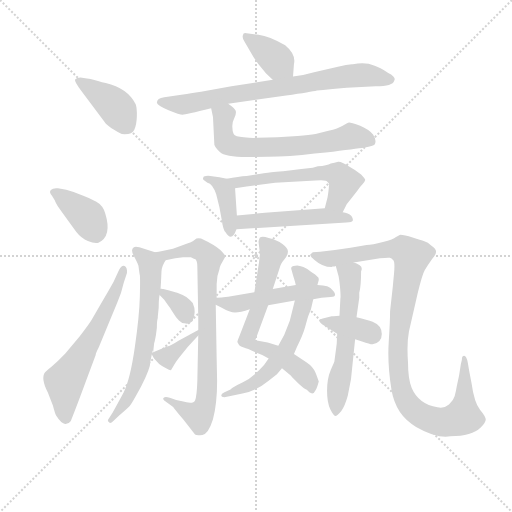
t = 0.00 s
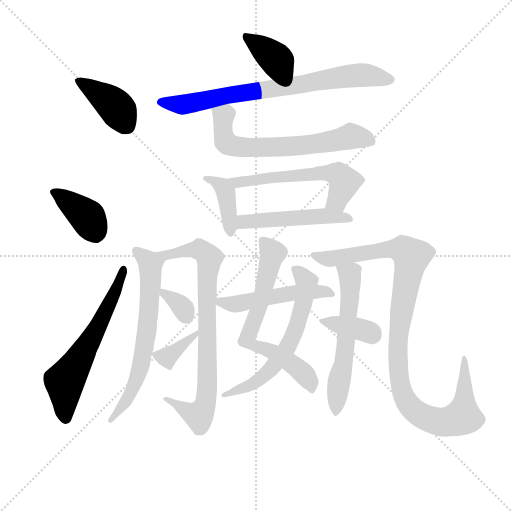
t = 2.67 s
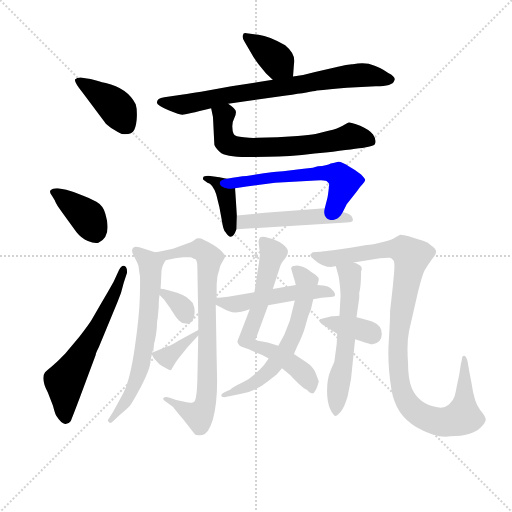
t = 5.35 s
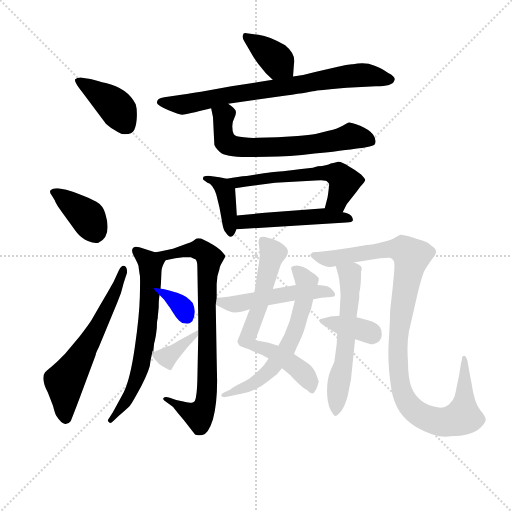
t = 8.02 s
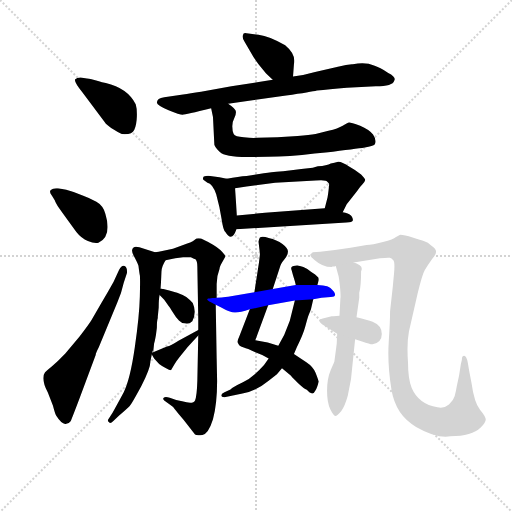
t = 10.69 s
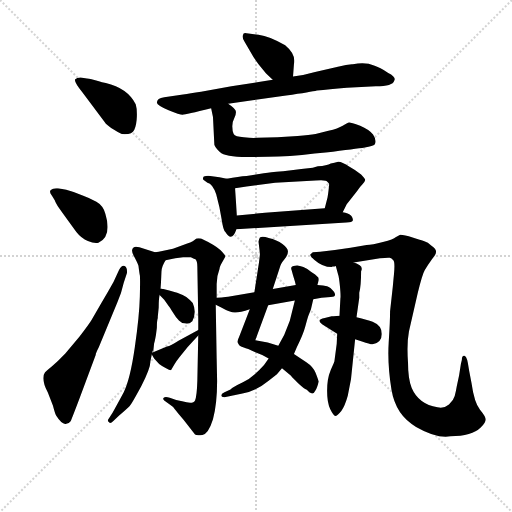
t = 13.36 s

The animated SVG that drew these frames (rendered in a browser with its animation timeline set to each time). Animation: 19 CSS @keyframes rules; one cycle of 13.36 s.

<svg version="1.1" viewBox="0 0 1024 1024" xmlns="http://www.w3.org/2000/svg">
  <g stroke="lightgray" stroke-dasharray="1,1" stroke-width="1" transform="scale(4, 4)">
    <line x1="0" y1="0" x2="256" y2="256"></line>
    <line x1="256" y1="0" x2="0" y2="256"></line>
    <line x1="128" y1="0" x2="128" y2="256"></line>
    <line x1="0" y1="128" x2="256" y2="128"></line>
  </g>
<g transform="scale(0.92, -0.92) translate(60, -900)">
   <style type="text/css">
    @keyframes keyframes0 {
      from {
       stroke: blue;
       stroke-dashoffset: 398;
       stroke-width: 128;
       }
       56% {
       animation-timing-function: step-end;
       stroke: blue;
       stroke-dashoffset: 0;
       stroke-width: 128;
       }
       to {
       stroke: black;
       stroke-width: 1024;
       }
       }
       #make-me-a-hanzi-animation-0 {
         animation: keyframes0 0.573893s both;
         animation-delay: 0.000000s;
         animation-timing-function: linear;
       }
    @keyframes keyframes1 {
      from {
       stroke: blue;
       stroke-dashoffset: 386;
       stroke-width: 128;
       }
       56% {
       animation-timing-function: step-end;
       stroke: blue;
       stroke-dashoffset: 0;
       stroke-width: 128;
       }
       to {
       stroke: black;
       stroke-width: 1024;
       }
       }
       #make-me-a-hanzi-animation-1 {
         animation: keyframes1 0.564128s both;
         animation-delay: 0.573893s;
         animation-timing-function: linear;
       }
    @keyframes keyframes2 {
      from {
       stroke: blue;
       stroke-dashoffset: 609;
       stroke-width: 128;
       }
       66% {
       animation-timing-function: step-end;
       stroke: blue;
       stroke-dashoffset: 0;
       stroke-width: 128;
       }
       to {
       stroke: black;
       stroke-width: 1024;
       }
       }
       #make-me-a-hanzi-animation-2 {
         animation: keyframes2 0.745605s both;
         animation-delay: 1.138021s;
         animation-timing-function: linear;
       }
    @keyframes keyframes3 {
      from {
       stroke: blue;
       stroke-dashoffset: 377;
       stroke-width: 128;
       }
       55% {
       animation-timing-function: step-end;
       stroke: blue;
       stroke-dashoffset: 0;
       stroke-width: 128;
       }
       to {
       stroke: black;
       stroke-width: 1024;
       }
       }
       #make-me-a-hanzi-animation-3 {
         animation: keyframes3 0.556803s both;
         animation-delay: 1.883626s;
         animation-timing-function: linear;
       }
    @keyframes keyframes4 {
      from {
       stroke: blue;
       stroke-dashoffset: 761;
       stroke-width: 128;
       }
       71% {
       animation-timing-function: step-end;
       stroke: blue;
       stroke-dashoffset: 0;
       stroke-width: 128;
       }
       to {
       stroke: black;
       stroke-width: 1024;
       }
       }
       #make-me-a-hanzi-animation-4 {
         animation: keyframes4 0.869303s both;
         animation-delay: 2.440430s;
         animation-timing-function: linear;
       }
    @keyframes keyframes5 {
      from {
       stroke: blue;
       stroke-dashoffset: 659;
       stroke-width: 128;
       }
       68% {
       animation-timing-function: step-end;
       stroke: blue;
       stroke-dashoffset: 0;
       stroke-width: 128;
       }
       to {
       stroke: black;
       stroke-width: 1024;
       }
       }
       #make-me-a-hanzi-animation-5 {
         animation: keyframes5 0.786296s both;
         animation-delay: 3.309733s;
         animation-timing-function: linear;
       }
    @keyframes keyframes6 {
      from {
       stroke: blue;
       stroke-dashoffset: 393;
       stroke-width: 128;
       }
       56% {
       animation-timing-function: step-end;
       stroke: blue;
       stroke-dashoffset: 0;
       stroke-width: 128;
       }
       to {
       stroke: black;
       stroke-width: 1024;
       }
       }
       #make-me-a-hanzi-animation-6 {
         animation: keyframes6 0.569824s both;
         animation-delay: 4.096029s;
         animation-timing-function: linear;
       }
    @keyframes keyframes7 {
      from {
       stroke: blue;
       stroke-dashoffset: 576;
       stroke-width: 128;
       }
       65% {
       animation-timing-function: step-end;
       stroke: blue;
       stroke-dashoffset: 0;
       stroke-width: 128;
       }
       to {
       stroke: black;
       stroke-width: 1024;
       }
       }
       #make-me-a-hanzi-animation-7 {
         animation: keyframes7 0.718750s both;
         animation-delay: 4.665853s;
         animation-timing-function: linear;
       }
    @keyframes keyframes8 {
      from {
       stroke: blue;
       stroke-dashoffset: 498;
       stroke-width: 128;
       }
       62% {
       animation-timing-function: step-end;
       stroke: blue;
       stroke-dashoffset: 0;
       stroke-width: 128;
       }
       to {
       stroke: black;
       stroke-width: 1024;
       }
       }
       #make-me-a-hanzi-animation-8 {
         animation: keyframes8 0.655273s both;
         animation-delay: 5.384603s;
         animation-timing-function: linear;
       }
    @keyframes keyframes9 {
      from {
       stroke: blue;
       stroke-dashoffset: 657;
       stroke-width: 128;
       }
       68% {
       animation-timing-function: step-end;
       stroke: blue;
       stroke-dashoffset: 0;
       stroke-width: 128;
       }
       to {
       stroke: black;
       stroke-width: 1024;
       }
       }
       #make-me-a-hanzi-animation-9 {
         animation: keyframes9 0.784668s both;
         animation-delay: 6.039876s;
         animation-timing-function: linear;
       }
    @keyframes keyframes10 {
      from {
       stroke: blue;
       stroke-dashoffset: 791;
       stroke-width: 128;
       }
       72% {
       animation-timing-function: step-end;
       stroke: blue;
       stroke-dashoffset: 0;
       stroke-width: 128;
       }
       to {
       stroke: black;
       stroke-width: 1024;
       }
       }
       #make-me-a-hanzi-animation-10 {
         animation: keyframes10 0.893717s both;
         animation-delay: 6.824544s;
         animation-timing-function: linear;
       }
    @keyframes keyframes11 {
      from {
       stroke: blue;
       stroke-dashoffset: 334;
       stroke-width: 128;
       }
       52% {
       animation-timing-function: step-end;
       stroke: blue;
       stroke-dashoffset: 0;
       stroke-width: 128;
       }
       to {
       stroke: black;
       stroke-width: 1024;
       }
       }
       #make-me-a-hanzi-animation-11 {
         animation: keyframes11 0.521810s both;
         animation-delay: 7.718262s;
         animation-timing-function: linear;
       }
    @keyframes keyframes12 {
      from {
       stroke: blue;
       stroke-dashoffset: 358;
       stroke-width: 128;
       }
       54% {
       animation-timing-function: step-end;
       stroke: blue;
       stroke-dashoffset: 0;
       stroke-width: 128;
       }
       to {
       stroke: black;
       stroke-width: 1024;
       }
       }
       #make-me-a-hanzi-animation-12 {
         animation: keyframes12 0.541341s both;
         animation-delay: 8.240072s;
         animation-timing-function: linear;
       }
    @keyframes keyframes13 {
      from {
       stroke: blue;
       stroke-dashoffset: 672;
       stroke-width: 128;
       }
       69% {
       animation-timing-function: step-end;
       stroke: blue;
       stroke-dashoffset: 0;
       stroke-width: 128;
       }
       to {
       stroke: black;
       stroke-width: 1024;
       }
       }
       #make-me-a-hanzi-animation-13 {
         animation: keyframes13 0.796875s both;
         animation-delay: 8.781413s;
         animation-timing-function: linear;
       }
    @keyframes keyframes14 {
      from {
       stroke: blue;
       stroke-dashoffset: 613;
       stroke-width: 128;
       }
       67% {
       animation-timing-function: step-end;
       stroke: blue;
       stroke-dashoffset: 0;
       stroke-width: 128;
       }
       to {
       stroke: black;
       stroke-width: 1024;
       }
       }
       #make-me-a-hanzi-animation-14 {
         animation: keyframes14 0.748861s both;
         animation-delay: 9.578288s;
         animation-timing-function: linear;
       }
    @keyframes keyframes15 {
      from {
       stroke: blue;
       stroke-dashoffset: 494;
       stroke-width: 128;
       }
       62% {
       animation-timing-function: step-end;
       stroke: blue;
       stroke-dashoffset: 0;
       stroke-width: 128;
       }
       to {
       stroke: black;
       stroke-width: 1024;
       }
       }
       #make-me-a-hanzi-animation-15 {
         animation: keyframes15 0.652018s both;
         animation-delay: 10.327148s;
         animation-timing-function: linear;
       }
    @keyframes keyframes16 {
      from {
       stroke: blue;
       stroke-dashoffset: 587;
       stroke-width: 128;
       }
       66% {
       animation-timing-function: step-end;
       stroke: blue;
       stroke-dashoffset: 0;
       stroke-width: 128;
       }
       to {
       stroke: black;
       stroke-width: 1024;
       }
       }
       #make-me-a-hanzi-animation-16 {
         animation: keyframes16 0.727702s both;
         animation-delay: 10.979167s;
         animation-timing-function: linear;
       }
    @keyframes keyframes17 {
      from {
       stroke: blue;
       stroke-dashoffset: 1063;
       stroke-width: 128;
       }
       78% {
       animation-timing-function: step-end;
       stroke: blue;
       stroke-dashoffset: 0;
       stroke-width: 128;
       }
       to {
       stroke: black;
       stroke-width: 1024;
       }
       }
       #make-me-a-hanzi-animation-17 {
         animation: keyframes17 1.115072s both;
         animation-delay: 11.706868s;
         animation-timing-function: linear;
       }
    @keyframes keyframes18 {
      from {
       stroke: blue;
       stroke-dashoffset: 358;
       stroke-width: 128;
       }
       54% {
       animation-timing-function: step-end;
       stroke: blue;
       stroke-dashoffset: 0;
       stroke-width: 128;
       }
       to {
       stroke: black;
       stroke-width: 1024;
       }
       }
       #make-me-a-hanzi-animation-18 {
         animation: keyframes18 0.541341s both;
         animation-delay: 12.821940s;
         animation-timing-function: linear;
       }
</style>
<path d="M 115.0 731.5 Q 107.0 731.5 103.5 727.5 Q 100.0 723.5 119.0 699.5 L 167.0 635.5 Q 172.0 627.5 188.0 618.0 Q 204.0 608.5 205.0 608.5 Q 227.0 606.5 232.0 618.0 Q 237.0 629.5 237.5 647.0 Q 238.0 664.5 235.0 673.5 Q 217.0 708.5 170.0 719.5 Q 161.0 721.5 155.0 723.5 L 139.0 727.5 Q 133.0 729.5 129.0 729.5 L 115.0 731.5 Z" fill="lightgray"></path> 
<path d="M 59.0 464.5 Q 61.0 456.5 78.0 434.5 L 106.0 395.5 Q 117.0 381.5 131.0 376.0 Q 145.0 370.5 154.0 372.5 Q 184.0 386.5 169.0 435.5 Q 164.0 453.5 149.5 461.5 Q 135.0 469.5 121.0 474.5 L 100.0 482.5 L 84.0 487.5 L 66.0 490.5 Q 55.0 491.5 50.5 487.0 Q 46.0 482.5 53.0 474.5 L 59.0 464.5 Z" fill="lightgray"></path> 
<path d="M 148.0 128.5 Q 148.0 131.5 155.0 145.5 L 195.0 242.5 Q 204.0 262.5 209.0 285.5 L 216.0 306.5 Q 217.0 318.5 211.0 321.5 Q 205.0 324.5 199.0 313.5 L 187.0 287.5 Q 176.0 267.5 161.0 242.5 L 139.0 204.5 Q 135.0 197.5 113.0 168.5 L 82.0 131.5 Q 66.0 114.5 52.5 103.5 Q 39.0 92.5 38.0 90.5 Q 28.0 77.5 44.0 46.5 L 55.0 18.5 Q 60.0 -0.5 62.0 -3.5 Q 74.0 -22.5 82.5 -21.5 Q 91.0 -20.5 93.5 -15.5 Q 96.0 -10.5 113.0 34.5 L 148.0 128.5 Z" fill="lightgray"></path> 
<path d="M 577.0 733.5 L 579.0 760.5 Q 584.0 781.5 560.0 801.5 Q 526.0 821.5 502.0 824.5 L 476.0 827.5 Q 469.0 829.5 468.0 823.5 Q 466.0 816.5 472.0 808.5 L 485.0 786.5 Q 492.0 773.5 502.0 760.5 L 518.0 740.5 Q 525.0 733.5 533.0 726.5 C 555.0 706.5 575.0 703.5 577.0 733.5 Z" fill="lightgray"></path> 
<path d="M 436.0 674.5 L 562.0 692.5 Q 617.0 700.5 629.0 703.5 Q 654.0 705.5 694.0 709.5 L 757.0 712.5 Q 794.0 712.5 797.0 724.5 Q 802.0 732.5 784.0 741.5 Q 766.0 753.5 753.0 757.5 Q 736.0 765.5 707.0 760.5 L 705.0 760.5 L 692.0 758.5 L 677.0 755.5 L 625.0 743.5 Q 601.0 736.5 577.0 733.5 L 533.0 726.5 L 443.0 712.5 L 377.0 700.5 Q 353.0 696.5 338.0 694.5 L 297.0 688.5 Q 281.0 686.5 281.0 676.5 Q 282.0 670.5 306.5 660.5 Q 331.0 650.5 337.0 650.5 Q 343.0 650.5 399.0 664.5 L 436.0 674.5 Z" fill="lightgray"></path> 
<path d="M 399.0 664.5 L 403.0 645.5 L 406.0 585.5 Q 407.0 580.5 418.0 569.5 Q 429.0 558.5 477.0 558.5 L 522.0 559.5 Q 568.0 559.5 624.0 566.5 L 648.0 568.5 Q 714.0 576.5 733.0 579.5 Q 751.0 582.5 755.0 586.5 Q 759.0 595.5 751.0 607.5 Q 742.0 618.5 723.0 626.5 Q 703.0 633.5 699.0 633.5 Q 695.0 632.5 685.0 626.5 Q 675.0 620.5 654.0 615.5 L 626.0 608.5 Q 613.0 606.5 587.0 604.5 L 543.0 601.5 L 499.0 600.5 Q 489.0 599.5 470.0 601.5 Q 451.0 602.5 448.0 608.5 Q 445.0 614.5 445.0 625.5 Q 445.0 635.5 449.0 642.5 Q 453.0 649.5 453.0 656.5 Q 453.0 663.5 436.0 674.5 C 412.0 692.5 393.0 693.5 399.0 664.5 Z" fill="lightgray"></path> 
<path d="M 433.0 511.5 L 417.0 514.5 L 397.0 517.5 Q 390.0 518.5 383.0 516.5 Q 380.0 512.5 382.0 509.5 L 391.0 502.5 Q 402.0 500.5 410.0 477.5 L 417.0 449.5 L 422.0 422.5 Q 425.0 400.5 430.0 395.5 Q 444.0 372.5 454.0 401.5 L 455.0 431.5 L 451.0 490.5 C 450.0 508.5 450.0 508.5 433.0 511.5 Z" fill="lightgray"></path> 
<path d="M 595.0 532.5 Q 548.0 526.5 530.0 525.5 Q 511.0 523.5 476.0 517.5 Q 459.0 516.5 433.0 511.5 C 403.0 506.5 421.0 485.5 451.0 490.5 L 476.0 494.5 L 538.0 502.5 L 626.0 507.5 Q 650.0 509.5 652.0 504.5 Q 657.0 500.5 655.0 495.5 Q 655.0 488.5 652.0 470.5 L 646.0 447.5 C 638.0 418.5 672.0 411.5 685.0 438.5 L 694.0 456.5 L 695.0 457.5 L 716.0 484.5 Q 722.0 493.5 728.0 499.5 Q 733.0 504.5 734.0 508.5 Q 734.0 511.5 725.0 520.5 Q 711.0 531.5 698.0 538.5 Q 682.0 549.5 675.0 548.5 Q 667.0 546.5 659.0 544.5 Q 651.0 539.5 631.0 538.5 Q 625.0 536.5 620.0 535.5 L 595.0 532.5 Z" fill="lightgray"></path> 
<path d="M 454.0 401.5 L 693.0 416.5 Q 706.0 416.5 707.0 420.5 Q 708.0 424.5 704.0 430.5 Q 697.0 437.5 685.0 438.5 L 646.0 447.5 L 516.0 437.5 L 455.0 431.5 C 425.0 428.5 424.0 399.5 454.0 401.5 Z" fill="lightgray"></path> 
<path d="M 277.0 351.5 L 243.0 362.5 Q 234.0 364.5 231.0 362.5 Q 223.0 357.5 231.0 343.5 Q 239.0 328.5 241.0 322.5 Q 243.0 306.5 244.0 301.5 Q 245.0 296.5 244.0 255.5 Q 243.0 213.5 233.0 144.5 Q 223.0 75.5 209.0 47.5 Q 194.0 19.5 185.0 3.5 L 177.0 -9.5 Q 172.0 -15.5 177.0 -17.5 Q 179.0 -22.5 187.0 -14.5 L 199.0 -3.5 Q 217.0 12.5 222.0 17.5 Q 227.0 23.5 247.0 60.5 Q 267.0 98.5 267.0 114.5 L 270.0 129.5 C 275.0 155.5 271.0 113.5 273.0 134.5 L 275.0 153.5 Q 276.0 154.5 279.0 171.5 L 281.0 187.5 Q 281.0 202.5 283.0 208.5 L 283.0 211.5 L 285.0 231.5 Q 285.0 250.5 287.0 258.5 L 289.0 272.5 L 290.0 286.5 L 291.0 309.5 Q 291.0 320.5 300.0 334.5 C 304.0 342.5 304.0 342.5 277.0 351.5 Z" fill="lightgray"></path> 
<path d="M 411.0 252.5 L 411.0 282.5 Q 411.0 299.5 417.0 314.5 Q 417.0 318.5 420.0 324.5 L 430.0 342.5 Q 430.0 345.5 419.0 356.5 Q 407.0 367.5 377.0 381.5 Q 371.0 382.5 367.0 381.5 Q 361.0 375.5 347.0 370.5 L 316.0 359.5 L 285.0 352.5 L 277.0 351.5 C 247.0 346.5 271.0 328.5 300.0 334.5 L 321.0 338.5 L 338.0 340.5 L 355.0 340.5 Q 363.0 336.5 365.0 336.5 Q 369.0 332.5 369.0 320.5 L 371.0 208.5 L 371.0 182.5 L 371.0 170.5 L 369.0 72.5 Q 368.0 39.5 364.0 29.5 Q 360.0 20.5 336.0 27.5 L 323.0 30.5 L 309.0 35.5 Q 299.0 38.5 296.0 35.5 Q 293.0 32.5 297.0 29.5 L 315.0 16.5 Q 319.0 12.5 327.0 1.5 L 339.0 -12.5 L 364.0 -44.5 Q 367.0 -47.5 380.0 -45.5 Q 393.0 -43.5 403.0 -11.5 Q 412.0 21.5 412.0 71.5 L 411.0 120.5 L 409.0 237.5 L 411.0 252.5 Z" fill="lightgray"></path> 
<path d="M 287.0 258.5 L 297.0 248.5 L 307.0 234.5 Q 309.0 232.5 316.0 220.5 Q 323.0 208.5 329.0 203.5 Q 334.0 197.5 344.0 196.5 Q 353.0 195.5 358.0 201.5 Q 368.0 221.5 359.0 241.5 Q 354.0 247.5 345.0 254.5 Q 328.0 263.5 321.0 264.5 L 308.0 268.5 L 295.0 271.5 Q 294.0 271.5 291.0 272.5 L 289.0 272.5 C 270.0 275.5 270.0 275.5 287.0 258.5 Z" fill="lightgray"></path> 
<path d="M 270.0 129.5 L 275.0 120.5 L 286.0 108.5 Q 291.0 104.5 301.0 99.5 Q 310.0 94.5 312.0 95.5 L 319.0 107.5 Q 322.0 113.5 330.0 123.5 L 348.0 145.5 L 371.0 170.5 C 391.0 192.5 391.0 192.5 371.0 182.5 L 367.0 180.5 L 328.0 159.5 Q 311.0 148.5 303.0 146.5 L 273.0 134.5 C 268.0 132.5 268.0 132.5 270.0 129.5 Z" fill="lightgray"></path> 
<path d="M 633.0 70.5 Q 631.0 76.5 626.0 89.5 Q 621.0 102.5 606.0 112.5 L 579.0 130.5 L 545.0 148.5 L 522.0 155.5 L 495.0 160.5 L 523.0 236.5 L 533.0 271.5 L 549.0 320.5 Q 550.0 326.5 558.0 336.0 Q 566.0 345.5 566.0 353.0 Q 566.0 360.5 554.0 369.5 Q 542.0 378.5 524.0 382.5 Q 510.0 387.5 505.0 383.5 Q 503.0 380.5 502.0 374.5 L 505.0 349.5 L 505.0 346.5 L 503.0 329.5 L 493.0 264.5 L 483.0 227.5 L 461.0 170.5 Q 456.0 158.5 456.0 156.5 L 460.0 149.5 Q 463.0 146.5 470.0 144.5 Q 477.0 142.5 495.0 134.5 L 510.0 128.5 L 524.0 120.5 L 553.0 99.5 L 572.0 83.5 Q 572.0 82.5 586.5 68.5 Q 601.0 54.5 607.0 52.5 Q 620.0 37.5 626.0 51.5 Q 629.0 55.5 633.0 70.5 Z" fill="lightgray"></path> 
<path d="M 579.0 130.5 L 585.0 144.5 Q 599.0 172.5 603.5 189.5 Q 608.0 206.5 610.0 212.5 L 616.0 227.5 L 621.0 249.5 L 630.0 280.5 L 633.0 291.5 Q 633.0 294.5 632.0 296.5 L 625.0 303.5 L 616.0 309.5 Q 611.0 314.5 599.5 319.5 Q 588.0 324.5 582.0 322.5 Q 570.0 322.5 574.0 312.5 L 577.0 301.5 L 581.0 288.5 L 583.0 280.5 L 581.0 246.5 L 570.0 202.5 L 558.0 172.5 L 545.0 148.5 L 524.0 120.5 L 514.0 106.5 Q 490.0 79.5 468.0 69.0 Q 446.0 58.5 441.0 53.5 L 428.0 47.5 Q 421.0 44.5 421.0 40.5 Q 421.0 36.5 428.0 36.5 L 467.0 44.5 Q 496.0 49.5 524.0 72.5 L 542.0 86.5 L 553.0 99.5 L 579.0 130.5 Z" fill="lightgray"></path> 
<path d="M 621.0 249.5 L 639.0 252.5 L 659.0 254.5 Q 673.0 254.5 666.0 265.5 Q 658.0 275.5 651.0 277.5 Q 644.0 279.5 630.0 280.5 L 583.0 280.5 L 533.0 271.5 L 493.0 264.5 L 439.0 255.5 Q 435.0 254.5 411.0 252.5 C 384.0 250.5 384.0 250.5 409.0 237.5 L 421.0 231.5 Q 440.0 220.5 451.0 220.5 Q 462.0 220.5 483.0 227.5 L 523.0 236.5 L 581.0 246.5 L 621.0 249.5 Z" fill="lightgray"></path> 
<path d="M 673.0 174.5 L 672.0 152.5 L 667.0 114.5 Q 667.0 113.5 659.0 95.5 Q 651.0 76.5 651.0 50.5 Q 651.0 24.5 658.0 10.5 Q 665.0 -3.5 669.0 -4.5 Q 673.0 -4.5 682.0 6.5 Q 690.0 17.5 696.0 39.5 L 703.0 75.5 L 712.0 162.5 L 715.0 210.5 L 721.0 252.5 L 721.0 263.5 Q 725.0 278.5 725.0 310.5 Q 729.0 318.5 722.0 323.5 Q 715.0 328.5 709.0 329.5 C 681.0 340.5 663.0 348.5 670.0 321.5 L 675.0 303.5 Q 677.0 298.5 679.0 277.5 Q 681.0 255.5 680.0 251.5 L 678.0 213.5 L 673.0 174.5 Z" fill="lightgray"></path> 
<path d="M 709.0 329.5 L 766.0 338.5 Q 784.0 340.5 787.5 339.5 Q 791.0 338.5 795.0 334.5 Q 799.0 330.5 796.5 304.5 Q 794.0 278.5 794.0 277.5 L 788.0 223.5 Q 788.0 202.5 785.0 155.5 Q 782.0 108.5 791.0 53.0 Q 800.0 -2.5 844.5 -28.0 Q 889.0 -53.5 919.0 -48.5 Q 966.0 -48.5 985.0 -29.5 Q 996.0 -18.5 996.0 -12.0 Q 996.0 -5.5 983.5 9.5 Q 971.0 24.5 965.0 67.5 L 960.0 93.5 L 957.0 111.5 Q 954.0 126.5 949.0 126.5 Q 944.0 126.5 944.0 117.5 L 942.0 109.5 L 938.0 83.5 L 933.0 60.5 Q 931.0 48.5 928.5 39.0 Q 926.0 29.5 916.0 20.5 Q 906.0 11.5 891.0 14.5 Q 850.0 21.5 835.0 56.5 Q 827.0 76.5 827.0 111.5 Q 824.0 153.5 829.0 179.5 L 848.0 262.5 Q 858.0 303.5 863.5 313.0 Q 869.0 322.5 879.0 336.5 Q 888.0 346.5 888.0 352.5 Q 888.0 358.5 878.0 365.5 Q 870.0 373.5 862.5 375.5 Q 855.0 377.5 837.0 383.5 Q 819.0 389.5 810.0 389.5 L 800.0 384.5 Q 796.0 380.5 772.5 374.0 Q 749.0 367.5 737.0 367.5 L 702.0 361.5 L 668.0 356.5 L 636.0 352.5 L 620.0 351.5 Q 619.0 350.5 615.0 347.5 Q 613.0 345.5 618.0 339.5 Q 619.0 339.5 623.0 335.5 Q 641.0 319.5 661.0 319.5 L 663.0 320.5 L 667.0 320.5 Q 669.0 321.5 670.0 321.5 L 709.0 329.5 Z" fill="lightgray"></path> 
<path d="M 646.0 208.5 Q 626.0 204.5 641.0 194.5 L 673.0 174.5 L 712.0 162.5 L 727.0 157.5 Q 747.0 150.5 750.0 151.5 Q 770.0 155.5 770.0 174.0 Q 770.0 192.5 750.0 200.5 Q 739.0 204.5 715.0 210.5 L 678.0 213.5 L 665.0 212.5 L 661.0 212.5 L 646.0 208.5 Z" fill="lightgray"></path> 
      <clipPath id="make-me-a-hanzi-clip-0">
      <path d="M 115.0 731.5 Q 107.0 731.5 103.5 727.5 Q 100.0 723.5 119.0 699.5 L 167.0 635.5 Q 172.0 627.5 188.0 618.0 Q 204.0 608.5 205.0 608.5 Q 227.0 606.5 232.0 618.0 Q 237.0 629.5 237.5 647.0 Q 238.0 664.5 235.0 673.5 Q 217.0 708.5 170.0 719.5 Q 161.0 721.5 155.0 723.5 L 139.0 727.5 Q 133.0 729.5 129.0 729.5 L 115.0 731.5 Z" fill="lightgray"></path>
      </clipPath>
      <path clip-path="url(#make-me-a-hanzi-clip-0)" d="M 111.0 725.5 L 188.0 671.5 L 212.0 629.5 " fill="none" id="make-me-a-hanzi-animation-0" stroke-dasharray="270 540" stroke-linecap="round"></path>

      <clipPath id="make-me-a-hanzi-clip-1">
      <path d="M 59.0 464.5 Q 61.0 456.5 78.0 434.5 L 106.0 395.5 Q 117.0 381.5 131.0 376.0 Q 145.0 370.5 154.0 372.5 Q 184.0 386.5 169.0 435.5 Q 164.0 453.5 149.5 461.5 Q 135.0 469.5 121.0 474.5 L 100.0 482.5 L 84.0 487.5 L 66.0 490.5 Q 55.0 491.5 50.5 487.0 Q 46.0 482.5 53.0 474.5 L 59.0 464.5 Z" fill="lightgray"></path>
      </clipPath>
      <path clip-path="url(#make-me-a-hanzi-clip-1)" d="M 60.0 482.5 L 131.0 426.5 L 149.0 391.5 " fill="none" id="make-me-a-hanzi-animation-1" stroke-dasharray="258 516" stroke-linecap="round"></path>

      <clipPath id="make-me-a-hanzi-clip-2">
      <path d="M 148.0 128.5 Q 148.0 131.5 155.0 145.5 L 195.0 242.5 Q 204.0 262.5 209.0 285.5 L 216.0 306.5 Q 217.0 318.5 211.0 321.5 Q 205.0 324.5 199.0 313.5 L 187.0 287.5 Q 176.0 267.5 161.0 242.5 L 139.0 204.5 Q 135.0 197.5 113.0 168.5 L 82.0 131.5 Q 66.0 114.5 52.5 103.5 Q 39.0 92.5 38.0 90.5 Q 28.0 77.5 44.0 46.5 L 55.0 18.5 Q 60.0 -0.5 62.0 -3.5 Q 74.0 -22.5 82.5 -21.5 Q 91.0 -20.5 93.5 -15.5 Q 96.0 -10.5 113.0 34.5 L 148.0 128.5 Z" fill="lightgray"></path>
      </clipPath>
      <path clip-path="url(#make-me-a-hanzi-clip-2)" d="M 83.0 -8.5 L 81.0 69.5 L 152.0 187.5 L 208.0 312.5 " fill="none" id="make-me-a-hanzi-animation-2" stroke-dasharray="481 962" stroke-linecap="round"></path>

      <clipPath id="make-me-a-hanzi-clip-3">
      <path d="M 577.0 733.5 L 579.0 760.5 Q 584.0 781.5 560.0 801.5 Q 526.0 821.5 502.0 824.5 L 476.0 827.5 Q 469.0 829.5 468.0 823.5 Q 466.0 816.5 472.0 808.5 L 485.0 786.5 Q 492.0 773.5 502.0 760.5 L 518.0 740.5 Q 525.0 733.5 533.0 726.5 C 555.0 706.5 575.0 703.5 577.0 733.5 Z" fill="lightgray"></path>
      </clipPath>
      <path clip-path="url(#make-me-a-hanzi-clip-3)" d="M 476.0 817.5 L 535.0 775.5 L 568.0 740.5 " fill="none" id="make-me-a-hanzi-animation-3" stroke-dasharray="249 498" stroke-linecap="round"></path>

      <clipPath id="make-me-a-hanzi-clip-4">
      <path d="M 436.0 674.5 L 562.0 692.5 Q 617.0 700.5 629.0 703.5 Q 654.0 705.5 694.0 709.5 L 757.0 712.5 Q 794.0 712.5 797.0 724.5 Q 802.0 732.5 784.0 741.5 Q 766.0 753.5 753.0 757.5 Q 736.0 765.5 707.0 760.5 L 705.0 760.5 L 692.0 758.5 L 677.0 755.5 L 625.0 743.5 Q 601.0 736.5 577.0 733.5 L 533.0 726.5 L 443.0 712.5 L 377.0 700.5 Q 353.0 696.5 338.0 694.5 L 297.0 688.5 Q 281.0 686.5 281.0 676.5 Q 282.0 670.5 306.5 660.5 Q 331.0 650.5 337.0 650.5 Q 343.0 650.5 399.0 664.5 L 436.0 674.5 Z" fill="lightgray"></path>
      </clipPath>
      <path clip-path="url(#make-me-a-hanzi-clip-4)" d="M 289.0 677.5 L 337.0 672.5 L 382.0 678.5 L 453.0 696.5 L 706.0 735.5 L 740.0 736.5 L 787.0 727.5 " fill="none" id="make-me-a-hanzi-animation-4" stroke-dasharray="633 1266" stroke-linecap="round"></path>

      <clipPath id="make-me-a-hanzi-clip-5">
      <path d="M 399.0 664.5 L 403.0 645.5 L 406.0 585.5 Q 407.0 580.5 418.0 569.5 Q 429.0 558.5 477.0 558.5 L 522.0 559.5 Q 568.0 559.5 624.0 566.5 L 648.0 568.5 Q 714.0 576.5 733.0 579.5 Q 751.0 582.5 755.0 586.5 Q 759.0 595.5 751.0 607.5 Q 742.0 618.5 723.0 626.5 Q 703.0 633.5 699.0 633.5 Q 695.0 632.5 685.0 626.5 Q 675.0 620.5 654.0 615.5 L 626.0 608.5 Q 613.0 606.5 587.0 604.5 L 543.0 601.5 L 499.0 600.5 Q 489.0 599.5 470.0 601.5 Q 451.0 602.5 448.0 608.5 Q 445.0 614.5 445.0 625.5 Q 445.0 635.5 449.0 642.5 Q 453.0 649.5 453.0 656.5 Q 453.0 663.5 436.0 674.5 C 412.0 692.5 393.0 693.5 399.0 664.5 Z" fill="lightgray"></path>
      </clipPath>
      <path clip-path="url(#make-me-a-hanzi-clip-5)" d="M 407.0 661.5 L 426.0 647.5 L 429.0 594.5 L 449.0 581.5 L 597.0 584.5 L 702.0 603.5 L 748.0 592.5 " fill="none" id="make-me-a-hanzi-animation-5" stroke-dasharray="531 1062" stroke-linecap="round"></path>

      <clipPath id="make-me-a-hanzi-clip-6">
      <path d="M 433.0 511.5 L 417.0 514.5 L 397.0 517.5 Q 390.0 518.5 383.0 516.5 Q 380.0 512.5 382.0 509.5 L 391.0 502.5 Q 402.0 500.5 410.0 477.5 L 417.0 449.5 L 422.0 422.5 Q 425.0 400.5 430.0 395.5 Q 444.0 372.5 454.0 401.5 L 455.0 431.5 L 451.0 490.5 C 450.0 508.5 450.0 508.5 433.0 511.5 Z" fill="lightgray"></path>
      </clipPath>
      <path clip-path="url(#make-me-a-hanzi-clip-6)" d="M 390.0 511.5 L 410.0 503.5 L 431.0 481.5 L 442.0 397.5 " fill="none" id="make-me-a-hanzi-animation-6" stroke-dasharray="265 530" stroke-linecap="round"></path>

      <clipPath id="make-me-a-hanzi-clip-7">
      <path d="M 595.0 532.5 Q 548.0 526.5 530.0 525.5 Q 511.0 523.5 476.0 517.5 Q 459.0 516.5 433.0 511.5 C 403.0 506.5 421.0 485.5 451.0 490.5 L 476.0 494.5 L 538.0 502.5 L 626.0 507.5 Q 650.0 509.5 652.0 504.5 Q 657.0 500.5 655.0 495.5 Q 655.0 488.5 652.0 470.5 L 646.0 447.5 C 638.0 418.5 672.0 411.5 685.0 438.5 L 694.0 456.5 L 695.0 457.5 L 716.0 484.5 Q 722.0 493.5 728.0 499.5 Q 733.0 504.5 734.0 508.5 Q 734.0 511.5 725.0 520.5 Q 711.0 531.5 698.0 538.5 Q 682.0 549.5 675.0 548.5 Q 667.0 546.5 659.0 544.5 Q 651.0 539.5 631.0 538.5 Q 625.0 536.5 620.0 535.5 L 595.0 532.5 Z" fill="lightgray"></path>
      </clipPath>
      <path clip-path="url(#make-me-a-hanzi-clip-7)" d="M 442.0 509.5 L 458.0 504.5 L 641.0 524.5 L 672.0 521.5 L 687.0 499.5 L 673.0 463.5 L 654.0 451.5 " fill="none" id="make-me-a-hanzi-animation-7" stroke-dasharray="448 896" stroke-linecap="round"></path>

      <clipPath id="make-me-a-hanzi-clip-8">
      <path d="M 454.0 401.5 L 693.0 416.5 Q 706.0 416.5 707.0 420.5 Q 708.0 424.5 704.0 430.5 Q 697.0 437.5 685.0 438.5 L 646.0 447.5 L 516.0 437.5 L 455.0 431.5 C 425.0 428.5 424.0 399.5 454.0 401.5 Z" fill="lightgray"></path>
      </clipPath>
      <path clip-path="url(#make-me-a-hanzi-clip-8)" d="M 462.0 408.5 L 470.0 417.5 L 640.0 430.5 L 699.0 423.5 " fill="none" id="make-me-a-hanzi-animation-8" stroke-dasharray="370 740" stroke-linecap="round"></path>

      <clipPath id="make-me-a-hanzi-clip-9">
      <path d="M 277.0 351.5 L 243.0 362.5 Q 234.0 364.5 231.0 362.5 Q 223.0 357.5 231.0 343.5 Q 239.0 328.5 241.0 322.5 Q 243.0 306.5 244.0 301.5 Q 245.0 296.5 244.0 255.5 Q 243.0 213.5 233.0 144.5 Q 223.0 75.5 209.0 47.5 Q 194.0 19.5 185.0 3.5 L 177.0 -9.5 Q 172.0 -15.5 177.0 -17.5 Q 179.0 -22.5 187.0 -14.5 L 199.0 -3.5 Q 217.0 12.5 222.0 17.5 Q 227.0 23.5 247.0 60.5 Q 267.0 98.5 267.0 114.5 L 270.0 129.5 C 275.0 155.5 271.0 113.5 273.0 134.5 L 275.0 153.5 Q 276.0 154.5 279.0 171.5 L 281.0 187.5 Q 281.0 202.5 283.0 208.5 L 283.0 211.5 L 285.0 231.5 Q 285.0 250.5 287.0 258.5 L 289.0 272.5 L 290.0 286.5 L 291.0 309.5 Q 291.0 320.5 300.0 334.5 C 304.0 342.5 304.0 342.5 277.0 351.5 Z" fill="lightgray"></path>
      </clipPath>
      <path clip-path="url(#make-me-a-hanzi-clip-9)" d="M 237.0 354.5 L 267.0 326.5 L 259.0 178.5 L 238.0 76.5 L 202.0 8.5 L 181.0 -13.5 " fill="none" id="make-me-a-hanzi-animation-9" stroke-dasharray="529 1058" stroke-linecap="round"></path>

      <clipPath id="make-me-a-hanzi-clip-10">
      <path d="M 411.0 252.5 L 411.0 282.5 Q 411.0 299.5 417.0 314.5 Q 417.0 318.5 420.0 324.5 L 430.0 342.5 Q 430.0 345.5 419.0 356.5 Q 407.0 367.5 377.0 381.5 Q 371.0 382.5 367.0 381.5 Q 361.0 375.5 347.0 370.5 L 316.0 359.5 L 285.0 352.5 L 277.0 351.5 C 247.0 346.5 271.0 328.5 300.0 334.5 L 321.0 338.5 L 338.0 340.5 L 355.0 340.5 Q 363.0 336.5 365.0 336.5 Q 369.0 332.5 369.0 320.5 L 371.0 208.5 L 371.0 182.5 L 371.0 170.5 L 369.0 72.5 Q 368.0 39.5 364.0 29.5 Q 360.0 20.5 336.0 27.5 L 323.0 30.5 L 309.0 35.5 Q 299.0 38.5 296.0 35.5 Q 293.0 32.5 297.0 29.5 L 315.0 16.5 Q 319.0 12.5 327.0 1.5 L 339.0 -12.5 L 364.0 -44.5 Q 367.0 -47.5 380.0 -45.5 Q 393.0 -43.5 403.0 -11.5 Q 412.0 21.5 412.0 71.5 L 411.0 120.5 L 409.0 237.5 L 411.0 252.5 Z" fill="lightgray"></path>
      </clipPath>
      <path clip-path="url(#make-me-a-hanzi-clip-10)" d="M 294.0 350.5 L 303.0 345.5 L 374.0 358.5 L 395.0 338.5 L 386.0 22.5 L 372.0 -2.5 L 364.0 -1.5 L 303.0 33.5 " fill="none" id="make-me-a-hanzi-animation-10" stroke-dasharray="663 1326" stroke-linecap="round"></path>

      <clipPath id="make-me-a-hanzi-clip-11">
      <path d="M 287.0 258.5 L 297.0 248.5 L 307.0 234.5 Q 309.0 232.5 316.0 220.5 Q 323.0 208.5 329.0 203.5 Q 334.0 197.5 344.0 196.5 Q 353.0 195.5 358.0 201.5 Q 368.0 221.5 359.0 241.5 Q 354.0 247.5 345.0 254.5 Q 328.0 263.5 321.0 264.5 L 308.0 268.5 L 295.0 271.5 Q 294.0 271.5 291.0 272.5 L 289.0 272.5 C 270.0 275.5 270.0 275.5 287.0 258.5 Z" fill="lightgray"></path>
      </clipPath>
      <path clip-path="url(#make-me-a-hanzi-clip-11)" d="M 290.0 265.5 L 329.0 240.5 L 346.0 213.5 " fill="none" id="make-me-a-hanzi-animation-11" stroke-dasharray="206 412" stroke-linecap="round"></path>

      <clipPath id="make-me-a-hanzi-clip-12">
      <path d="M 270.0 129.5 L 275.0 120.5 L 286.0 108.5 Q 291.0 104.5 301.0 99.5 Q 310.0 94.5 312.0 95.5 L 319.0 107.5 Q 322.0 113.5 330.0 123.5 L 348.0 145.5 L 371.0 170.5 C 391.0 192.5 391.0 192.5 371.0 182.5 L 367.0 180.5 L 328.0 159.5 Q 311.0 148.5 303.0 146.5 L 273.0 134.5 C 268.0 132.5 268.0 132.5 270.0 129.5 Z" fill="lightgray"></path>
      </clipPath>
      <path clip-path="url(#make-me-a-hanzi-clip-12)" d="M 278.0 128.5 L 306.0 125.5 L 363.0 172.5 " fill="none" id="make-me-a-hanzi-animation-12" stroke-dasharray="230 460" stroke-linecap="round"></path>

      <clipPath id="make-me-a-hanzi-clip-13">
      <path d="M 633.0 70.5 Q 631.0 76.5 626.0 89.5 Q 621.0 102.5 606.0 112.5 L 579.0 130.5 L 545.0 148.5 L 522.0 155.5 L 495.0 160.5 L 523.0 236.5 L 533.0 271.5 L 549.0 320.5 Q 550.0 326.5 558.0 336.0 Q 566.0 345.5 566.0 353.0 Q 566.0 360.5 554.0 369.5 Q 542.0 378.5 524.0 382.5 Q 510.0 387.5 505.0 383.5 Q 503.0 380.5 502.0 374.5 L 505.0 349.5 L 505.0 346.5 L 503.0 329.5 L 493.0 264.5 L 483.0 227.5 L 461.0 170.5 Q 456.0 158.5 456.0 156.5 L 460.0 149.5 Q 463.0 146.5 470.0 144.5 Q 477.0 142.5 495.0 134.5 L 510.0 128.5 L 524.0 120.5 L 553.0 99.5 L 572.0 83.5 Q 572.0 82.5 586.5 68.5 Q 601.0 54.5 607.0 52.5 Q 620.0 37.5 626.0 51.5 Q 629.0 55.5 633.0 70.5 Z" fill="lightgray"></path>
      </clipPath>
      <path clip-path="url(#make-me-a-hanzi-clip-13)" d="M 510.0 376.5 L 533.0 347.5 L 508.0 247.5 L 477.0 161.5 L 492.0 147.5 L 534.0 134.5 L 572.0 110.5 L 604.0 84.5 L 615.0 69.5 L 617.0 54.5 " fill="none" id="make-me-a-hanzi-animation-13" stroke-dasharray="544 1088" stroke-linecap="round"></path>

      <clipPath id="make-me-a-hanzi-clip-14">
      <path d="M 579.0 130.5 L 585.0 144.5 Q 599.0 172.5 603.5 189.5 Q 608.0 206.5 610.0 212.5 L 616.0 227.5 L 621.0 249.5 L 630.0 280.5 L 633.0 291.5 Q 633.0 294.5 632.0 296.5 L 625.0 303.5 L 616.0 309.5 Q 611.0 314.5 599.5 319.5 Q 588.0 324.5 582.0 322.5 Q 570.0 322.5 574.0 312.5 L 577.0 301.5 L 581.0 288.5 L 583.0 280.5 L 581.0 246.5 L 570.0 202.5 L 558.0 172.5 L 545.0 148.5 L 524.0 120.5 L 514.0 106.5 Q 490.0 79.5 468.0 69.0 Q 446.0 58.5 441.0 53.5 L 428.0 47.5 Q 421.0 44.5 421.0 40.5 Q 421.0 36.5 428.0 36.5 L 467.0 44.5 Q 496.0 49.5 524.0 72.5 L 542.0 86.5 L 553.0 99.5 L 579.0 130.5 Z" fill="lightgray"></path>
      </clipPath>
      <path clip-path="url(#make-me-a-hanzi-clip-14)" d="M 586.0 311.5 L 607.0 281.5 L 589.0 201.5 L 561.0 137.5 L 528.0 95.5 L 493.0 68.5 L 427.0 42.5 " fill="none" id="make-me-a-hanzi-animation-14" stroke-dasharray="485 970" stroke-linecap="round"></path>

      <clipPath id="make-me-a-hanzi-clip-15">
      <path d="M 621.0 249.5 L 639.0 252.5 L 659.0 254.5 Q 673.0 254.5 666.0 265.5 Q 658.0 275.5 651.0 277.5 Q 644.0 279.5 630.0 280.5 L 583.0 280.5 L 533.0 271.5 L 493.0 264.5 L 439.0 255.5 Q 435.0 254.5 411.0 252.5 C 384.0 250.5 384.0 250.5 409.0 237.5 L 421.0 231.5 Q 440.0 220.5 451.0 220.5 Q 462.0 220.5 483.0 227.5 L 523.0 236.5 L 581.0 246.5 L 621.0 249.5 Z" fill="lightgray"></path>
      </clipPath>
      <path clip-path="url(#make-me-a-hanzi-clip-15)" d="M 420.0 243.5 L 454.0 239.5 L 580.0 263.5 L 656.0 263.5 " fill="none" id="make-me-a-hanzi-animation-15" stroke-dasharray="366 732" stroke-linecap="round"></path>

      <clipPath id="make-me-a-hanzi-clip-16">
      <path d="M 673.0 174.5 L 672.0 152.5 L 667.0 114.5 Q 667.0 113.5 659.0 95.5 Q 651.0 76.5 651.0 50.5 Q 651.0 24.5 658.0 10.5 Q 665.0 -3.5 669.0 -4.5 Q 673.0 -4.5 682.0 6.5 Q 690.0 17.5 696.0 39.5 L 703.0 75.5 L 712.0 162.5 L 715.0 210.5 L 721.0 252.5 L 721.0 263.5 Q 725.0 278.5 725.0 310.5 Q 729.0 318.5 722.0 323.5 Q 715.0 328.5 709.0 329.5 C 681.0 340.5 663.0 348.5 670.0 321.5 L 675.0 303.5 Q 677.0 298.5 679.0 277.5 Q 681.0 255.5 680.0 251.5 L 678.0 213.5 L 673.0 174.5 Z" fill="lightgray"></path>
      </clipPath>
      <path clip-path="url(#make-me-a-hanzi-clip-16)" d="M 677.0 318.5 L 701.0 301.5 L 701.0 248.5 L 670.0 1.5 " fill="none" id="make-me-a-hanzi-animation-16" stroke-dasharray="459 918" stroke-linecap="round"></path>

      <clipPath id="make-me-a-hanzi-clip-17">
      <path d="M 709.0 329.5 L 766.0 338.5 Q 784.0 340.5 787.5 339.5 Q 791.0 338.5 795.0 334.5 Q 799.0 330.5 796.5 304.5 Q 794.0 278.5 794.0 277.5 L 788.0 223.5 Q 788.0 202.5 785.0 155.5 Q 782.0 108.5 791.0 53.0 Q 800.0 -2.5 844.5 -28.0 Q 889.0 -53.5 919.0 -48.5 Q 966.0 -48.5 985.0 -29.5 Q 996.0 -18.5 996.0 -12.0 Q 996.0 -5.5 983.5 9.5 Q 971.0 24.5 965.0 67.5 L 960.0 93.5 L 957.0 111.5 Q 954.0 126.5 949.0 126.5 Q 944.0 126.5 944.0 117.5 L 942.0 109.5 L 938.0 83.5 L 933.0 60.5 Q 931.0 48.5 928.5 39.0 Q 926.0 29.5 916.0 20.5 Q 906.0 11.5 891.0 14.5 Q 850.0 21.5 835.0 56.5 Q 827.0 76.5 827.0 111.5 Q 824.0 153.5 829.0 179.5 L 848.0 262.5 Q 858.0 303.5 863.5 313.0 Q 869.0 322.5 879.0 336.5 Q 888.0 346.5 888.0 352.5 Q 888.0 358.5 878.0 365.5 Q 870.0 373.5 862.5 375.5 Q 855.0 377.5 837.0 383.5 Q 819.0 389.5 810.0 389.5 L 800.0 384.5 Q 796.0 380.5 772.5 374.0 Q 749.0 367.5 737.0 367.5 L 702.0 361.5 L 668.0 356.5 L 636.0 352.5 L 620.0 351.5 Q 619.0 350.5 615.0 347.5 Q 613.0 345.5 618.0 339.5 Q 619.0 339.5 623.0 335.5 Q 641.0 319.5 661.0 319.5 L 663.0 320.5 L 667.0 320.5 Q 669.0 321.5 670.0 321.5 L 709.0 329.5 Z" fill="lightgray"></path>
      </clipPath>
      <path clip-path="url(#make-me-a-hanzi-clip-17)" d="M 621.0 345.5 L 656.0 337.5 L 787.0 359.5 L 815.0 357.5 L 833.0 344.5 L 807.0 177.5 L 806.0 93.5 L 813.0 49.5 L 823.0 27.5 L 844.0 4.5 L 866.0 -8.5 L 903.0 -17.5 L 946.0 -5.5 L 951.0 54.5 L 948.0 121.5 " fill="none" id="make-me-a-hanzi-animation-17" stroke-dasharray="935 1870" stroke-linecap="round"></path>

      <clipPath id="make-me-a-hanzi-clip-18">
      <path d="M 646.0 208.5 Q 626.0 204.5 641.0 194.5 L 673.0 174.5 L 712.0 162.5 L 727.0 157.5 Q 747.0 150.5 750.0 151.5 Q 770.0 155.5 770.0 174.0 Q 770.0 192.5 750.0 200.5 Q 739.0 204.5 715.0 210.5 L 678.0 213.5 L 665.0 212.5 L 661.0 212.5 L 646.0 208.5 Z" fill="lightgray"></path>
      </clipPath>
      <path clip-path="url(#make-me-a-hanzi-clip-18)" d="M 651.0 198.5 L 716.0 186.5 L 749.0 171.5 " fill="none" id="make-me-a-hanzi-animation-18" stroke-dasharray="230 460" stroke-linecap="round"></path>

</g>
</svg>
